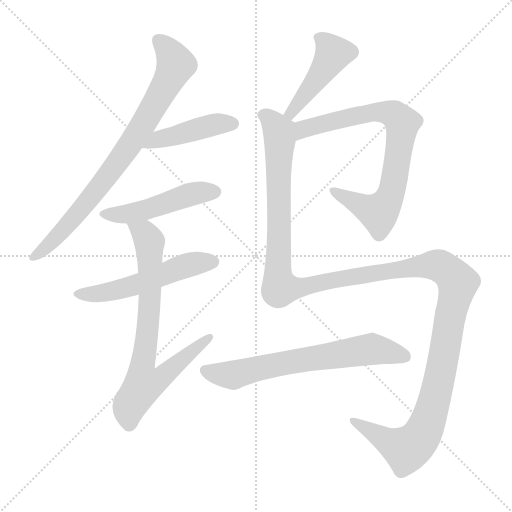
t = 0.00 s
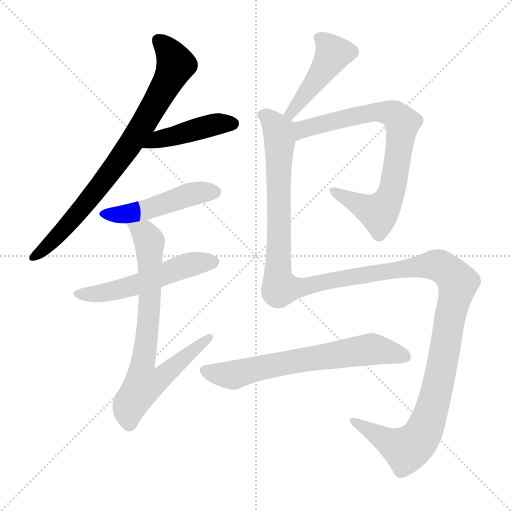
t = 1.61 s
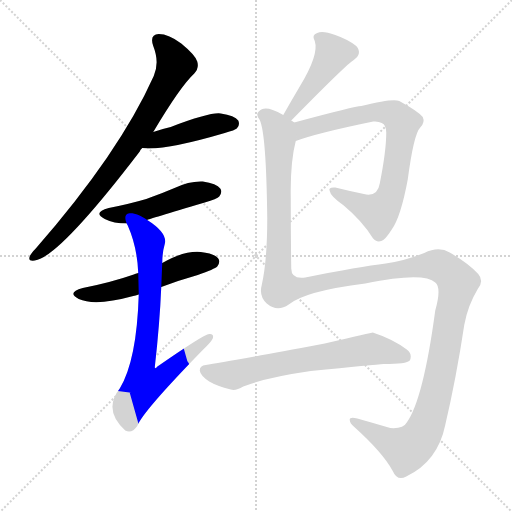
t = 3.23 s
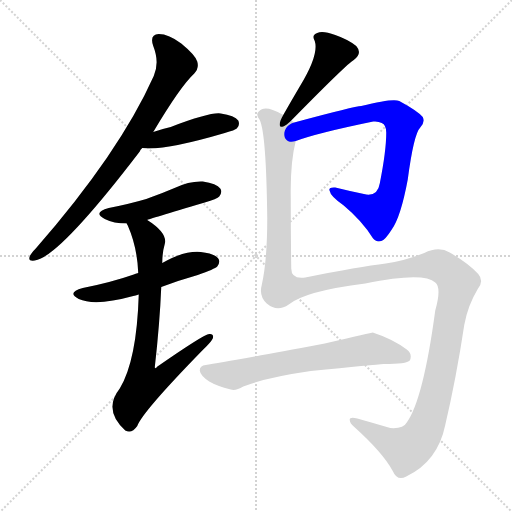
t = 4.84 s
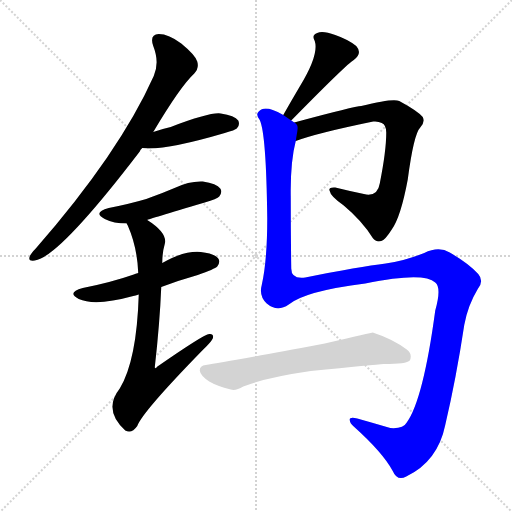
t = 6.45 s
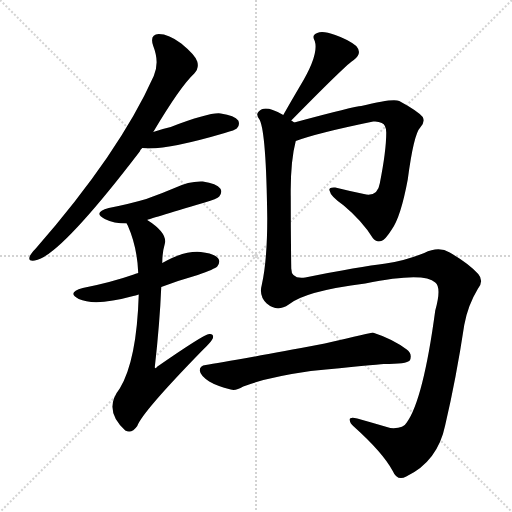
t = 8.07 s

The animated SVG that drew these frames (rendered in a browser with its animation timeline set to each time). Animation: 9 CSS @keyframes rules; one cycle of 8.06 s.

<svg version="1.1" viewBox="0 0 1024 1024" xmlns="http://www.w3.org/2000/svg">
  <g stroke="lightgray" stroke-dasharray="1,1" stroke-width="1" transform="scale(4, 4)">
    <line x1="0" y1="0" x2="256" y2="256"></line>
    <line x1="256" y1="0" x2="0" y2="256"></line>
    <line x1="128" y1="0" x2="128" y2="256"></line>
    <line x1="0" y1="128" x2="256" y2="128"></line>
  </g>
<g transform="scale(1, -1) translate(0, -900)">
   <style type="text/css">
    @keyframes keyframes0 {
      from {
       stroke: blue;
       stroke-dashoffset: 796;
       stroke-width: 128;
       }
       72% {
       animation-timing-function: step-end;
       stroke: blue;
       stroke-dashoffset: 0;
       stroke-width: 128;
       }
       to {
       stroke: black;
       stroke-width: 1024;
       }
       }
       #make-me-a-hanzi-animation-0 {
         animation: keyframes0 0.897786s both;
         animation-delay: 0.000000s;
         animation-timing-function: linear;
       }
    @keyframes keyframes1 {
      from {
       stroke: blue;
       stroke-dashoffset: 438;
       stroke-width: 128;
       }
       59% {
       animation-timing-function: step-end;
       stroke: blue;
       stroke-dashoffset: 0;
       stroke-width: 128;
       }
       to {
       stroke: black;
       stroke-width: 1024;
       }
       }
       #make-me-a-hanzi-animation-1 {
         animation: keyframes1 0.606445s both;
         animation-delay: 0.897786s;
         animation-timing-function: linear;
       }
    @keyframes keyframes2 {
      from {
       stroke: blue;
       stroke-dashoffset: 482;
       stroke-width: 128;
       }
       61% {
       animation-timing-function: step-end;
       stroke: blue;
       stroke-dashoffset: 0;
       stroke-width: 128;
       }
       to {
       stroke: black;
       stroke-width: 1024;
       }
       }
       #make-me-a-hanzi-animation-2 {
         animation: keyframes2 0.642253s both;
         animation-delay: 1.504232s;
         animation-timing-function: linear;
       }
    @keyframes keyframes3 {
      from {
       stroke: blue;
       stroke-dashoffset: 532;
       stroke-width: 128;
       }
       63% {
       animation-timing-function: step-end;
       stroke: blue;
       stroke-dashoffset: 0;
       stroke-width: 128;
       }
       to {
       stroke: black;
       stroke-width: 1024;
       }
       }
       #make-me-a-hanzi-animation-3 {
         animation: keyframes3 0.682943s both;
         animation-delay: 2.146484s;
         animation-timing-function: linear;
       }
    @keyframes keyframes4 {
      from {
       stroke: blue;
       stroke-dashoffset: 740;
       stroke-width: 128;
       }
       71% {
       animation-timing-function: step-end;
       stroke: blue;
       stroke-dashoffset: 0;
       stroke-width: 128;
       }
       to {
       stroke: black;
       stroke-width: 1024;
       }
       }
       #make-me-a-hanzi-animation-4 {
         animation: keyframes4 0.852214s both;
         animation-delay: 2.829427s;
         animation-timing-function: linear;
       }
    @keyframes keyframes5 {
      from {
       stroke: blue;
       stroke-dashoffset: 455;
       stroke-width: 128;
       }
       60% {
       animation-timing-function: step-end;
       stroke: blue;
       stroke-dashoffset: 0;
       stroke-width: 128;
       }
       to {
       stroke: black;
       stroke-width: 1024;
       }
       }
       #make-me-a-hanzi-animation-5 {
         animation: keyframes5 0.620280s both;
         animation-delay: 3.681641s;
         animation-timing-function: linear;
       }
    @keyframes keyframes6 {
      from {
       stroke: blue;
       stroke-dashoffset: 777;
       stroke-width: 128;
       }
       72% {
       animation-timing-function: step-end;
       stroke: blue;
       stroke-dashoffset: 0;
       stroke-width: 128;
       }
       to {
       stroke: black;
       stroke-width: 1024;
       }
       }
       #make-me-a-hanzi-animation-6 {
         animation: keyframes6 0.882324s both;
         animation-delay: 4.301921s;
         animation-timing-function: linear;
       }
    @keyframes keyframes7 {
      from {
       stroke: blue;
       stroke-dashoffset: 1463;
       stroke-width: 128;
       }
       83% {
       animation-timing-function: step-end;
       stroke: blue;
       stroke-dashoffset: 0;
       stroke-width: 128;
       }
       to {
       stroke: black;
       stroke-width: 1024;
       }
       }
       #make-me-a-hanzi-animation-7 {
         animation: keyframes7 1.440592s both;
         animation-delay: 5.184245s;
         animation-timing-function: linear;
       }
    @keyframes keyframes8 {
      from {
       stroke: blue;
       stroke-dashoffset: 665;
       stroke-width: 128;
       }
       68% {
       animation-timing-function: step-end;
       stroke: blue;
       stroke-dashoffset: 0;
       stroke-width: 128;
       }
       to {
       stroke: black;
       stroke-width: 1024;
       }
       }
       #make-me-a-hanzi-animation-8 {
         animation: keyframes8 0.791178s both;
         animation-delay: 6.624837s;
         animation-timing-function: linear;
       }
</style>
<path d="M 306.5 636.0 Q 360.5 727.0 388.5 753.0 Q 398.5 763.0 394.5 777.0 Q 390.5 790.0 362.5 813.0 Q 337.5 832.0 317.5 832.0 Q 298.5 831.0 306.5 808.0 Q 319.5 775.0 307.5 748.0 Q 238.5 594.0 71.5 403.0 Q 61.5 393.0 59.5 387.0 Q 55.5 377.0 69.5 379.0 Q 117.5 385.0 279.5 597.0 Q 280.5 601.0 284.5 604.0 L 306.5 636.0 Z" fill="lightgray"></path> 
<path d="M 284.5 604.0 Q 327.5 598.0 449.5 634.0 Q 470.5 640.0 473.5 643.0 Q 480.5 650.0 476.5 659.0 Q 469.5 669.0 441.5 673.0 Q 420.5 676.0 341.5 646.0 Q 323.5 642.0 306.5 636.0 C 278.5 626.0 254.5 607.0 284.5 604.0 Z" fill="lightgray"></path> 
<path d="M 294.5 460.0 Q 294.5 461.0 409.5 495.0 Q 434.5 502.0 438.5 507.0 Q 445.5 516.0 440.5 523.0 Q 433.5 533.0 405.5 537.0 Q 377.5 538.0 351.5 525.0 Q 323.5 513.0 292.5 502.0 Q 258.5 492.0 217.5 484.0 Q 184.5 475.0 209.5 462.0 Q 227.5 453.0 253.5 453.0 L 294.5 460.0 Z" fill="lightgray"></path> 
<path d="M 322.5 326.0 Q 356.5 339.0 395.5 350.0 Q 429.5 362.0 434.5 367.0 Q 441.5 376.0 436.5 383.0 Q 429.5 393.0 401.5 396.0 Q 368.5 399.0 324.5 374.0 L 276.5 354.0 Q 270.5 353.0 267.5 351.0 Q 221.5 335.0 165.5 324.0 Q 132.5 315.0 157.5 302.0 Q 190.5 287.0 266.5 308.0 Q 270.5 309.0 277.5 311.0 L 322.5 326.0 Z" fill="lightgray"></path> 
<path d="M 277.5 311.0 Q 273.5 179.0 239.5 123.0 Q 205.5 80.0 250.5 39.0 Q 263.5 32.0 274.5 48.0 Q 284.5 76.0 405.5 200.0 Q 421.5 215.0 425.5 223.0 Q 428.5 233.0 418.5 232.0 Q 408.5 232.0 313.5 166.0 Q 312.5 162.0 309.5 165.0 Q 319.5 253.0 322.5 326.0 L 324.5 374.0 Q 324.5 395.0 329.5 412.0 Q 335.5 434.0 294.5 460.0 C 270.5 477.0 241.5 481.0 253.5 453.0 Q 253.5 452.0 255.5 449.0 Q 274.5 406.0 276.5 354.0 L 277.5 311.0 Z" fill="lightgray"></path> 
<path d="M 582.5 659.0 Q 694.5 773.0 707.5 780.0 Q 725.5 793.0 712.5 808.0 Q 696.5 821.0 670.5 830.0 Q 645.5 839.0 634.5 834.0 Q 622.5 830.0 629.5 818.0 Q 638.5 791.0 599.5 727.0 Q 583.5 700.0 566.5 670.0 C 551.5 644.0 561.5 638.0 582.5 659.0 Z" fill="lightgray"></path> 
<path d="M 591.5 618.0 Q 634.5 634.0 746.5 657.0 Q 756.5 658.0 763.5 654.0 Q 772.5 650.0 772.5 635.0 Q 772.5 598.0 759.5 533.0 Q 755.5 508.0 732.5 511.0 Q 698.5 518.0 670.5 525.0 Q 655.5 526.0 659.5 518.0 Q 660.5 508.0 687.5 489.0 Q 724.5 458.0 745.5 424.0 Q 752.5 415.0 762.5 418.0 Q 769.5 419.0 783.5 441.0 Q 801.5 466.0 815.5 541.0 Q 827.5 632.0 840.5 645.0 Q 850.5 655.0 845.5 666.0 Q 835.5 678.0 798.5 698.0 Q 786.5 704.0 722.5 688.0 Q 710.5 688.0 588.5 655.0 C 559.5 647.0 563.5 608.0 591.5 618.0 Z" fill="lightgray"></path> 
<path d="M 588.5 655.0 Q 584.5 658.0 582.5 659.0 L 566.5 670.0 Q 557.5 676.0 545.5 680.0 Q 526.5 687.0 517.5 677.0 Q 510.5 671.0 519.5 660.0 Q 532.5 633.0 534.5 463.0 Q 534.5 379.0 523.5 330.0 Q 517.5 308.0 533.5 293.0 Q 554.5 275.0 577.5 291.0 Q 610.5 318.0 730.5 333.0 Q 847.5 357.0 870.5 335.0 Q 883.5 325.0 870.5 279.0 Q 846.5 101.0 813.5 55.0 Q 806.5 42.0 780.5 44.0 Q 746.5 54.0 714.5 63.0 Q 698.5 67.0 699.5 60.0 Q 699.5 54.0 707.5 47.0 Q 765.5 -5.0 785.5 -42.0 Q 794.5 -63.0 812.5 -53.0 Q 875.5 -23.0 890.5 50.0 Q 912.5 144.0 928.5 250.0 Q 935.5 289.0 955.5 322.0 Q 968.5 338.0 956.5 352.0 Q 937.5 373.0 899.5 395.0 Q 877.5 408.0 848.5 394.0 Q 808.5 378.0 771.5 373.0 Q 719.5 367.0 610.5 345.0 Q 582.5 341.0 582.5 363.0 Q 581.5 433.0 581.5 507.0 Q 580.5 576.0 591.5 618.0 C 596.5 648.0 597.5 649.0 588.5 655.0 Z" fill="lightgray"></path> 
<path d="M 621.5 158.0 Q 750.5 171.0 767.5 172.0 Q 813.5 172.0 819.5 179.0 Q 825.5 192.0 813.5 201.0 Q 785.5 222.0 745.5 235.0 Q 744.5 235.0 649.5 213.0 Q 597.5 203.0 569.5 198.0 Q 439.5 174.0 411.5 170.0 Q 399.5 169.0 399.5 159.0 Q 400.5 149.0 418.5 137.0 Q 433.5 128.0 461.5 121.0 Q 471.5 118.0 486.5 127.0 Q 531.5 145.0 621.5 158.0 Z" fill="lightgray"></path> 
      <clipPath id="make-me-a-hanzi-clip-0">
      <path d="M 306.5 636.0 Q 360.5 727.0 388.5 753.0 Q 398.5 763.0 394.5 777.0 Q 390.5 790.0 362.5 813.0 Q 337.5 832.0 317.5 832.0 Q 298.5 831.0 306.5 808.0 Q 319.5 775.0 307.5 748.0 Q 238.5 594.0 71.5 403.0 Q 61.5 393.0 59.5 387.0 Q 55.5 377.0 69.5 379.0 Q 117.5 385.0 279.5 597.0 Q 280.5 601.0 284.5 604.0 L 306.5 636.0 Z" fill="lightgray"></path>
      </clipPath>
      <path clip-path="url(#make-me-a-hanzi-clip-0)" d="M 317.5 818.0 L 340.5 794.0 L 351.5 771.0 L 291.5 658.0 L 254.5 599.0 L 168.5 488.0 L 90.5 404.0 L 67.5 387.0 " fill="none" id="make-me-a-hanzi-animation-0" stroke-dasharray="668 1336" stroke-linecap="round"></path>

      <clipPath id="make-me-a-hanzi-clip-1">
      <path d="M 284.5 604.0 Q 327.5 598.0 449.5 634.0 Q 470.5 640.0 473.5 643.0 Q 480.5 650.0 476.5 659.0 Q 469.5 669.0 441.5 673.0 Q 420.5 676.0 341.5 646.0 Q 323.5 642.0 306.5 636.0 C 278.5 626.0 254.5 607.0 284.5 604.0 Z" fill="lightgray"></path>
      </clipPath>
      <path clip-path="url(#make-me-a-hanzi-clip-1)" d="M 289.5 609.0 L 423.5 650.0 L 465.5 653.0 " fill="none" id="make-me-a-hanzi-animation-1" stroke-dasharray="310 620" stroke-linecap="round"></path>

      <clipPath id="make-me-a-hanzi-clip-2">
      <path d="M 294.5 460.0 Q 294.5 461.0 409.5 495.0 Q 434.5 502.0 438.5 507.0 Q 445.5 516.0 440.5 523.0 Q 433.5 533.0 405.5 537.0 Q 377.5 538.0 351.5 525.0 Q 323.5 513.0 292.5 502.0 Q 258.5 492.0 217.5 484.0 Q 184.5 475.0 209.5 462.0 Q 227.5 453.0 253.5 453.0 L 294.5 460.0 Z" fill="lightgray"></path>
      </clipPath>
      <path clip-path="url(#make-me-a-hanzi-clip-2)" d="M 211.5 474.0 L 232.5 470.0 L 270.5 475.0 L 377.5 511.0 L 430.5 516.0 " fill="none" id="make-me-a-hanzi-animation-2" stroke-dasharray="354 708" stroke-linecap="round"></path>

      <clipPath id="make-me-a-hanzi-clip-3">
      <path d="M 322.5 326.0 Q 356.5 339.0 395.5 350.0 Q 429.5 362.0 434.5 367.0 Q 441.5 376.0 436.5 383.0 Q 429.5 393.0 401.5 396.0 Q 368.5 399.0 324.5 374.0 L 276.5 354.0 Q 270.5 353.0 267.5 351.0 Q 221.5 335.0 165.5 324.0 Q 132.5 315.0 157.5 302.0 Q 190.5 287.0 266.5 308.0 Q 270.5 309.0 277.5 311.0 L 322.5 326.0 Z" fill="lightgray"></path>
      </clipPath>
      <path clip-path="url(#make-me-a-hanzi-clip-3)" d="M 159.5 314.0 L 215.5 315.0 L 377.5 370.0 L 426.5 376.0 " fill="none" id="make-me-a-hanzi-animation-3" stroke-dasharray="404 808" stroke-linecap="round"></path>

      <clipPath id="make-me-a-hanzi-clip-4">
      <path d="M 277.5 311.0 Q 273.5 179.0 239.5 123.0 Q 205.5 80.0 250.5 39.0 Q 263.5 32.0 274.5 48.0 Q 284.5 76.0 405.5 200.0 Q 421.5 215.0 425.5 223.0 Q 428.5 233.0 418.5 232.0 Q 408.5 232.0 313.5 166.0 Q 312.5 162.0 309.5 165.0 Q 319.5 253.0 322.5 326.0 L 324.5 374.0 Q 324.5 395.0 329.5 412.0 Q 335.5 434.0 294.5 460.0 C 270.5 477.0 241.5 481.0 253.5 453.0 Q 253.5 452.0 255.5 449.0 Q 274.5 406.0 276.5 354.0 L 277.5 311.0 Z" fill="lightgray"></path>
      </clipPath>
      <path clip-path="url(#make-me-a-hanzi-clip-4)" d="M 260.5 454.0 L 264.5 446.0 L 289.5 433.0 L 298.5 417.0 L 299.5 293.0 L 286.5 176.0 L 309.5 173.0 L 318.5 141.0 L 418.5 225.0 " fill="none" id="make-me-a-hanzi-animation-4" stroke-dasharray="612 1224" stroke-linecap="round"></path>

      <clipPath id="make-me-a-hanzi-clip-5">
      <path d="M 582.5 659.0 Q 694.5 773.0 707.5 780.0 Q 725.5 793.0 712.5 808.0 Q 696.5 821.0 670.5 830.0 Q 645.5 839.0 634.5 834.0 Q 622.5 830.0 629.5 818.0 Q 638.5 791.0 599.5 727.0 Q 583.5 700.0 566.5 670.0 C 551.5 644.0 561.5 638.0 582.5 659.0 Z" fill="lightgray"></path>
      </clipPath>
      <path clip-path="url(#make-me-a-hanzi-clip-5)" d="M 636.5 825.0 L 656.5 809.0 L 665.5 790.0 L 586.5 674.0 L 574.5 673.0 " fill="none" id="make-me-a-hanzi-animation-5" stroke-dasharray="327 654" stroke-linecap="round"></path>

      <clipPath id="make-me-a-hanzi-clip-6">
      <path d="M 591.5 618.0 Q 634.5 634.0 746.5 657.0 Q 756.5 658.0 763.5 654.0 Q 772.5 650.0 772.5 635.0 Q 772.5 598.0 759.5 533.0 Q 755.5 508.0 732.5 511.0 Q 698.5 518.0 670.5 525.0 Q 655.5 526.0 659.5 518.0 Q 660.5 508.0 687.5 489.0 Q 724.5 458.0 745.5 424.0 Q 752.5 415.0 762.5 418.0 Q 769.5 419.0 783.5 441.0 Q 801.5 466.0 815.5 541.0 Q 827.5 632.0 840.5 645.0 Q 850.5 655.0 845.5 666.0 Q 835.5 678.0 798.5 698.0 Q 786.5 704.0 722.5 688.0 Q 710.5 688.0 588.5 655.0 C 559.5 647.0 563.5 608.0 591.5 618.0 Z" fill="lightgray"></path>
      </clipPath>
      <path clip-path="url(#make-me-a-hanzi-clip-6)" d="M 594.5 624.0 L 608.5 644.0 L 737.5 675.0 L 776.5 675.0 L 792.5 668.0 L 804.5 654.0 L 783.5 517.0 L 757.5 474.0 L 667.5 517.0 " fill="none" id="make-me-a-hanzi-animation-6" stroke-dasharray="649 1298" stroke-linecap="round"></path>

      <clipPath id="make-me-a-hanzi-clip-7">
      <path d="M 588.5 655.0 Q 584.5 658.0 582.5 659.0 L 566.5 670.0 Q 557.5 676.0 545.5 680.0 Q 526.5 687.0 517.5 677.0 Q 510.5 671.0 519.5 660.0 Q 532.5 633.0 534.5 463.0 Q 534.5 379.0 523.5 330.0 Q 517.5 308.0 533.5 293.0 Q 554.5 275.0 577.5 291.0 Q 610.5 318.0 730.5 333.0 Q 847.5 357.0 870.5 335.0 Q 883.5 325.0 870.5 279.0 Q 846.5 101.0 813.5 55.0 Q 806.5 42.0 780.5 44.0 Q 746.5 54.0 714.5 63.0 Q 698.5 67.0 699.5 60.0 Q 699.5 54.0 707.5 47.0 Q 765.5 -5.0 785.5 -42.0 Q 794.5 -63.0 812.5 -53.0 Q 875.5 -23.0 890.5 50.0 Q 912.5 144.0 928.5 250.0 Q 935.5 289.0 955.5 322.0 Q 968.5 338.0 956.5 352.0 Q 937.5 373.0 899.5 395.0 Q 877.5 408.0 848.5 394.0 Q 808.5 378.0 771.5 373.0 Q 719.5 367.0 610.5 345.0 Q 582.5 341.0 582.5 363.0 Q 581.5 433.0 581.5 507.0 Q 580.5 576.0 591.5 618.0 C 596.5 648.0 597.5 649.0 588.5 655.0 Z" fill="lightgray"></path>
      </clipPath>
      <path clip-path="url(#make-me-a-hanzi-clip-7)" d="M 525.5 669.0 L 537.5 664.0 L 558.5 634.0 L 555.5 356.0 L 560.5 324.0 L 591.5 323.0 L 641.5 336.0 L 865.5 370.0 L 889.5 363.0 L 915.5 334.0 L 867.5 93.0 L 843.5 29.0 L 812.5 1.0 L 708.5 56.0 " fill="none" id="make-me-a-hanzi-animation-7" stroke-dasharray="1335 2670" stroke-linecap="round"></path>

      <clipPath id="make-me-a-hanzi-clip-8">
      <path d="M 621.5 158.0 Q 750.5 171.0 767.5 172.0 Q 813.5 172.0 819.5 179.0 Q 825.5 192.0 813.5 201.0 Q 785.5 222.0 745.5 235.0 Q 744.5 235.0 649.5 213.0 Q 597.5 203.0 569.5 198.0 Q 439.5 174.0 411.5 170.0 Q 399.5 169.0 399.5 159.0 Q 400.5 149.0 418.5 137.0 Q 433.5 128.0 461.5 121.0 Q 471.5 118.0 486.5 127.0 Q 531.5 145.0 621.5 158.0 Z" fill="lightgray"></path>
      </clipPath>
      <path clip-path="url(#make-me-a-hanzi-clip-8)" d="M 410.5 159.0 L 460.5 149.0 L 562.5 174.0 L 744.5 202.0 L 811.5 186.0 " fill="none" id="make-me-a-hanzi-animation-8" stroke-dasharray="537 1074" stroke-linecap="round"></path>

</g>
</svg>
